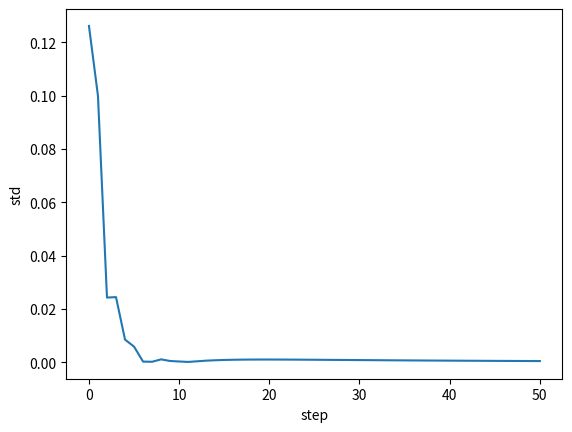

Reproduce this figure in Python.
import numpy as np
import matplotlib.pyplot as plt


def analytically_compute_probability_vec(transition_matrix):
    equations = transition_matrix.transpose()
    equations -= np.identity(equations.shape[0])

    last_equation = np.ones((1, equations.shape[1]))
    equations = np.append(equations, last_equation, axis=0)

    ordinate = np.zeros(equations.shape[0])
    ordinate[-1] = 1

    probability_vec = np.linalg.lstsq(equations, ordinate, rcond=None)[0]

    return probability_vec


def numerically_compute_probability_vec(p, P, eps=0.0001, steps=10**3, calculate_std=False):
    step = 0
    stds = []

    while (not np.abs(np.std(p @ P) - np.std(p)) < eps) and (step <= steps):
        step += 1
        if calculate_std:
            stds.append(np.abs(np.std(p @ P) - np.std(p)))

        p = p @ P

    if calculate_std:
        return p / p.sum(), stds

    return p / p.sum()

P = np.array([
    [0.1, 0.3, 0, 0, 0.6, 0, 0, 0],
    [0.4, 0.1, 0, 0, 0.2, 0.1, 0.2, 0],
    [0, 0.1, 0.2, 0, 0, 0, 0.7, 0],
    [0, 0, 0, 0.1, 0, 0, 0.4, 0.5],
    [0.1, 0.2, 0, 0, 0.3, 0.2, 0, 0],
    [0, 0.1, 0, 0, 0.1, 0.2, 0.6, 0],
    [0, 0, 0.2, 0.2, 0, 0.3, 0.1, 0.2],
    [0, 0, 0, 0.2, 0, 0, 0.5, 0.2],
])
p1 = np.array([1., 0, 0, 0, 0, 0, 0, 0])
p2 = np.array([0, 1., 0, 0, 0, 0, 0, 0])

# === Test ===
num_prob1, stds1 = numerically_compute_probability_vec(p1, P, eps=0.00001, steps=50, calculate_std=True)
num_prob2, stds2 = numerically_compute_probability_vec(p2, P, eps=0.00001, steps=50, calculate_std=True)

plt.xlabel('step')
plt.ylabel('std')
plt.plot(range(0, len(stds1)), stds1)
#plt.plot(range(0, len(stds2)), stds2)
plt.show()

print(num_prob1)
print(stds1)